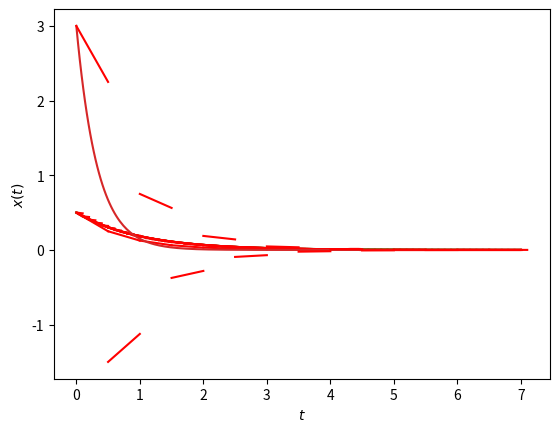

Write Python code to recreate this figure.
import numpy as np
import matplotlib.pyplot as plt

#analytisch für Aufgabenteil a

a = 1
h = 0.5
x0 = 0.5

x = np.linspace(0, 7, 256)
y = x0*np.exp(-a*x)

plt.plot(x,y)
plt.xlabel('$t$')
plt.ylabel('$x(t)$')

#numerisch für Teil a

i = h
n = i+h
x = np.linspace(0, h, 2)
y = x0+(h*(-a*x))
plt.plot (x, y, color='red')
while(n<7.5):
    x = np.linspace(i, n, 2)
    y = y+(h*(-a*y))
    plt.plot(x, y, color='red')
    i = n
    n = n+h
    
plt.show()

#BIS HIER KLAPPTS!!!
    
#analytisch für Teil b

h = 0.1

x = np.linspace(0, 7, 256)
y = x0*np.exp(-a*x)

plt.plot(x,y)
plt.xlabel('$t$')
plt.ylabel('$x(t)$')

#numerisch für Teil b

i = h
n = i+h
x = np.linspace(0, h, 2)
y = x0+(h*(-a*x))
plt.plot (x, y, color='red')
while(n<7.1):
    x = np.linspace(i, n, 2)
    y = y+(h*(-a*y))
    plt.plot(x, y, color='red')
    i = n
    n = n+h
    
plt.show()
    
#analytisch für Teil c

h = 0.01

x = np.linspace(0, 7, 256)
y = x0*np.exp(-a*x)

plt.plot(x,y)
plt.xlabel('$t$')
plt.ylabel('$x(t)$')

#numerisch für Teil c

i = h
n = i+h
x = np.linspace(0, h, 2)
y = x0+(h*(-a*x))
plt.plot (x, y, color='red')
while(n<7.01):
    x = np.linspace(i, n, 2)
    y = y+(h*(-a*y))
    plt.plot(x, y, color='red')
    i = n
    n = n+h
    
plt.show()
    
#analytisch für teil d

a = 3
h = 0.5
x0 = 3

x = np.linspace(0, 7, 256)
y = x0*np.exp(-a*x)

plt.plot(x,y)
plt.xlabel('$t$')
plt.ylabel('$x(t)$')

#numerisch für teil d

i = h
n = i+h
x = np.linspace(0, h, 2)
y = x0+(h*(-a*x))
plt.plot (x, y, color='red')
while(n<7.5):
    x = np.linspace(i, n, 2)
    y = y+(h*(-a*y))
    plt.plot(x, y, color='red')
    i = n
    n = n+h
    
plt.show()



